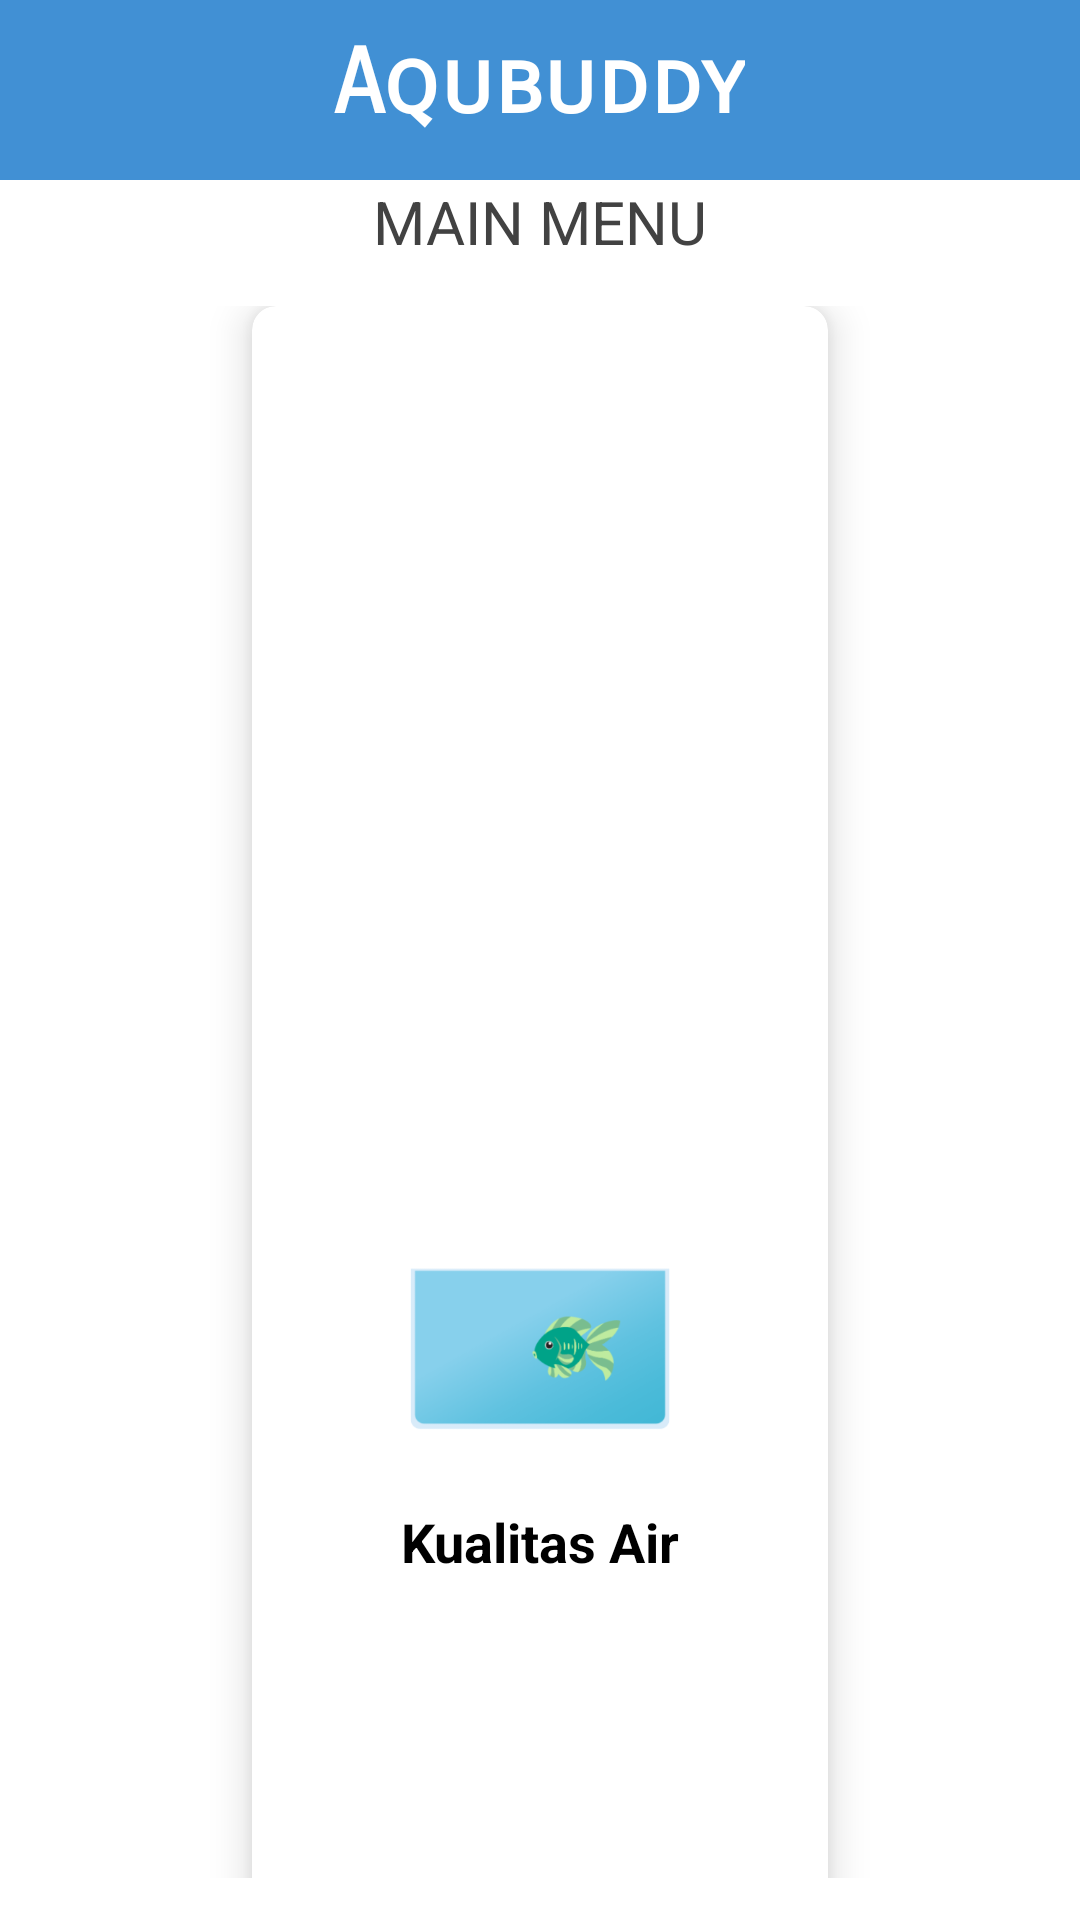

The Android layout XML behind this screen, and the referenced resources:
<!-- AndroidManifest.xml: application theme Theme.HappyFish -->
<!-- res/layout/activity_main.xml -->
<?xml version="1.0" encoding="utf-8"?>
<androidx.coordinatorlayout.widget.CoordinatorLayout xmlns:android="http://schemas.android.com/apk/res/android"
    android:id="@+id/cl_main"
    xmlns:app="http://schemas.android.com/apk/res-auto"
    xmlns:tools="http://schemas.android.com/tools"
    android:layout_width="match_parent"
    android:layout_height="match_parent"
    android:background="@color/white">
    <com.google.android.material.appbar.AppBarLayout
        android:layout_width="match_parent"
        android:layout_height="60dp"
        android:background="@color/teal_700"
        app:elevation="0dp">

        <androidx.appcompat.widget.Toolbar
            android:id="@+id/toolbar"
            android:layout_width="match_parent"
            android:layout_height="?actionBarSize"
            app:contentInsetStart="0dp">

            <RelativeLayout
                android:layout_width="match_parent"
                android:layout_height="wrap_content">

                <TextView
                    android:layout_width="wrap_content"
                    android:layout_height="wrap_content"
                    android:layout_centerInParent="true"
                    android:fontFamily="sans-serif-smallcaps"
                    android:text="@string/app_name"
                    android:textColor="@color/white"
                    android:textSize="30sp"
                    android:textStyle="bold" />

            </RelativeLayout>

        </androidx.appcompat.widget.Toolbar>

    </com.google.android.material.appbar.AppBarLayout>
    <LinearLayout
        android:layout_width="match_parent"
        android:layout_height="wrap_content"
        android:orientation="vertical"
        app:layout_behavior="@string/appbar_scrolling_view_behavior">
        <RelativeLayout
            android:layout_weight="2"
            android:layout_width="match_parent"
            android:layout_height="35dp">

            <TextView
                android:id="@+id/textGrid"
                android:layout_width="wrap_content"
                android:layout_height="wrap_content"
                android:layout_centerInParent="true"
                android:text="MAIN MENU"
                android:textColor="@color/cardview_dark_background"
                android:textSize="20sp" />

        </RelativeLayout>
        <GridLayout
            android:id="@+id/mainGrid"
            android:columnCount="1"
            android:rowCount="4"
            android:alignmentMode="alignMargins"
            android:columnOrderPreserved="false"
            android:layout_weight="8"
            android:layout_width="match_parent"
            android:layout_height="match_parent"
            android:padding="14dp">
            <androidx.cardview.widget.CardView
                android:id="@+id/akuarium"
                android:layout_width="0dp"
                android:layout_height="180dp"
                android:layout_columnWeight="1"
                android:layout_rowWeight="1"
                android:layout_marginBottom="16dp"
                android:layout_marginLeft="70dp"
                android:layout_marginRight="70dp"
                app:cardElevation="8dp"
                app:cardCornerRadius="8dp"
                app:strokeWidth="7dp"
                app:strokeColor="@color/teal_700"
                android:background="@color/cardview_light_background"
                >
                <LinearLayout
                    android:layout_gravity="center_horizontal|center_vertical"
                    android:layout_margin="16dp"
                    android:orientation="vertical"
                    android:layout_width="wrap_content"
                    android:layout_height="wrap_content">
                    <ImageView

                        android:src="@drawable/akuarium"
                        android:layout_gravity="center_horizontal"
                        android:layout_width="120dp"
                        android:layout_height="120dp"
                        />
                    <TextView
                        android:text="Kualitas Air"
                        android:textAlignment="center"
                        android:textColor="@android:color/black"
                        android:textSize="18sp"
                        android:textStyle="bold"
                        android:layout_width="120dp"
                        android:layout_height="wrap_content"
                        android:gravity="center_horizontal" />
                </LinearLayout>



            </androidx.cardview.widget.CardView>
            <androidx.cardview.widget.CardView
                android:id="@+id/pakan"
                android:layout_width="0dp"
                android:layout_height="180dp"
                android:layout_columnWeight="1"
                android:layout_rowWeight="1"
                android:layout_marginBottom="16dp"
                android:layout_marginLeft="70dp"
                android:layout_marginRight="70dp"
                app:cardElevation="8dp"
                app:cardCornerRadius="8dp"
                app:strokeColor="@color/teal_700"
                android:backgroundTint="@color/cardview_light_background"
                >
                <LinearLayout
                    android:layout_gravity="center_horizontal|center_vertical"
                    android:layout_margin="16dp"
                    android:orientation="vertical"
                    android:layout_width="wrap_content"
                    android:layout_height="wrap_content">
                    <ImageView

                        android:src="@drawable/pakan"
                        android:layout_gravity="center_horizontal"
                        android:layout_width="120dp"
                        android:layout_height="120dp"
                        />
                    <TextView
                        android:text="Pakan Ikan"
                        android:textAlignment="center"
                        android:textColor="@android:color/black"
                        android:textSize="18sp"
                        android:textStyle="bold"
                        android:layout_width="120dp"
                        android:layout_height="wrap_content"
                        android:gravity="center_horizontal" />
                </LinearLayout>

            </androidx.cardview.widget.CardView>
            <androidx.cardview.widget.CardView
                android:id="@+id/info"
                android:layout_width="0dp"
                android:layout_height="180dp"
                android:layout_columnWeight="1"
                android:layout_rowWeight="1"
                android:layout_marginBottom="16dp"
                android:layout_marginLeft="70dp"
                android:layout_marginRight="70dp"
                app:cardElevation="8dp"
                app:cardCornerRadius="8dp"
                app:strokeColor="@color/teal_700"
                android:backgroundTint="@color/cardview_light_background"
                >
                <LinearLayout
                    android:layout_gravity="center_horizontal|center_vertical"
                    android:layout_margin="16dp"
                    android:orientation="vertical"
                    android:layout_width="wrap_content"
                    android:layout_height="wrap_content">
                    <ImageView

                        android:src="@drawable/information"
                        android:layout_gravity="center_horizontal"
                        android:layout_width="120dp"
                        android:layout_height="120dp"
                        />
                    <TextView
                        android:text="Informasi"
                        android:textAlignment="center"
                        android:textColor="@android:color/black"
                        android:textSize="18sp"
                        android:textStyle="bold"
                        android:layout_width="120dp"
                        android:layout_height="wrap_content"
                        android:gravity="center_horizontal" />
                </LinearLayout>

            </androidx.cardview.widget.CardView>



        </GridLayout>

    </LinearLayout>

</androidx.coordinatorlayout.widget.CoordinatorLayout>
<!-- resources referenced by this layout -->
<resources>
  <color name="teal_700">#4190D4</color>
  <color name="white">#FFFFFFFF</color>
  <!-- drawable akuarium: png bitmap (drawable, 26025 bytes) -->
  <!-- drawable information: png bitmap (drawable, 11971 bytes) -->
  <!-- drawable pakan: png bitmap (drawable, 5486 bytes) -->
  <string name="app_name">Aqubuddy</string>
  <style name="Theme.HappyFish" parent="Theme.MaterialComponents.DayNight.NoActionBar">
          
          <item name="colorPrimary">@color/purple_500</item>
          <item name="colorPrimaryVariant">@color/purple_700</item>
          <item name="colorOnPrimary">@color/white</item>
          
          <item name="colorSecondary">@color/teal_200</item>
          <item name="colorSecondaryVariant">@color/teal_700</item>
          <item name="colorOnSecondary">@color/black</item>
          
          <item name="android:statusBarColor">@color/teal_700</item>
          
      </style>
  <color name="purple_500">#FF6200EE</color>
  <color name="purple_700">#FF3700B3</color>
  <color name="teal_200">#FF03DAC5</color>
  <color name="black">#FF000000</color>
</resources>
